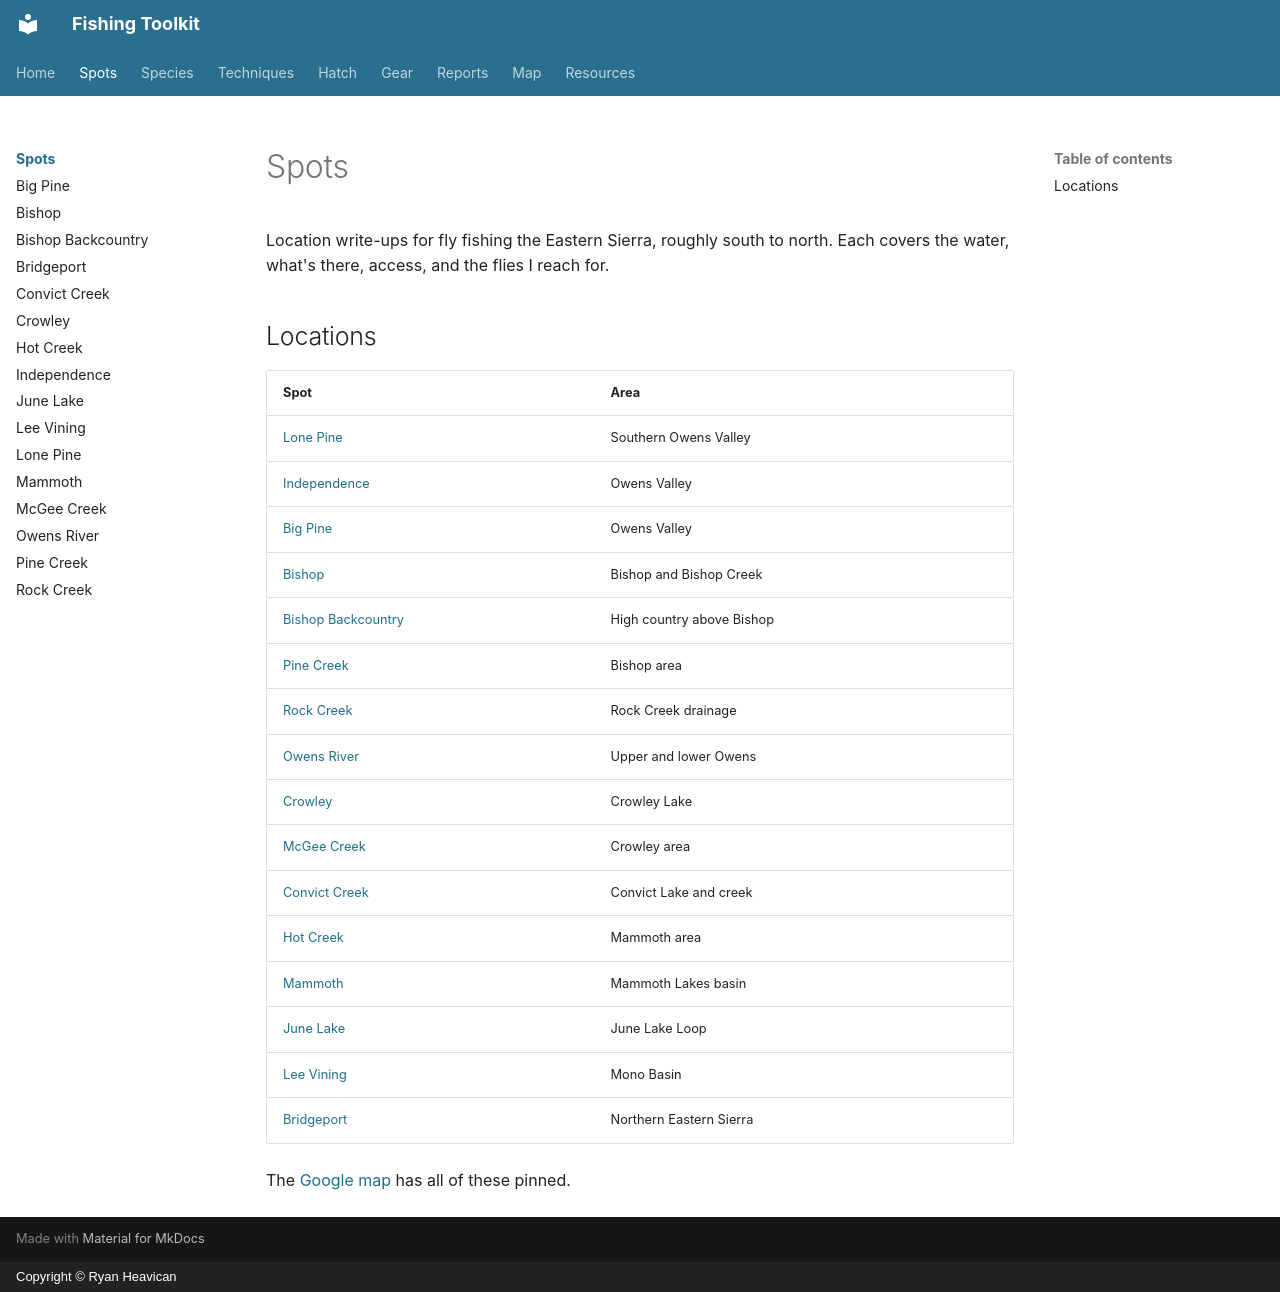

repository: EvolvingSysadmin/Fishing-Toolkit · page: spots/index.html · generator: mkdocs · copyright: Copyright © Ryan Heavican

# Spots

Location write-ups for fly fishing the Eastern Sierra, roughly south to north. Each covers the water, what's there, access, and the flies I reach for.

## Locations

| Spot | Area |
| :--- | :--- |
| [Lone Pine](lone-pine.md) | Southern Owens Valley |
| [Independence](independence.md) | Owens Valley |
| [Big Pine](big-pine.md) | Owens Valley |
| [Bishop](bishop.md) | Bishop and Bishop Creek |
| [Bishop Backcountry](bishop-backcountry.md) | High country above Bishop |
| [Pine Creek](pine-creek.md) | Bishop area |
| [Rock Creek](rock-creek.md) | Rock Creek drainage |
| [Owens River](owens-river.md) | Upper and lower Owens |
| [Crowley](crowley.md) | Crowley Lake |
| [McGee Creek](mcgee-creek.md) | Crowley area |
| [Convict Creek](convict-creek.md) | Convict Lake and creek |
| [Hot Creek](hot-creek.md) | Mammoth area |
| [Mammoth](mammoth.md) | Mammoth Lakes basin |
| [June Lake](june-lake.md) | June Lake Loop |
| [Lee Vining](lee-vining.md) | Mono Basin |
| [Bridgeport](bridgeport.md) | Northern Eastern Sierra |

The [Google map](../map.md) has all of these pinned.
